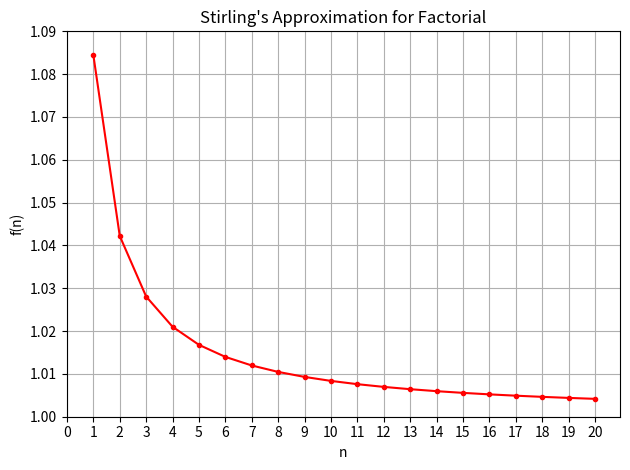

Python code for this plot:
'''How to add styles and use xticks and y ticks i have seen it 
 from website geeks for geeks https://www.geeksforgeeks.org/
'''
import matplotlib.pyplot as plt
import numpy as np
import math

#function to create factorial
def factorial(n):
    if n == 0 or n == 1:
        return 1
    else:
        return n * factorial(n - 1)
#function for stirling's formula
def func(n):
    return factorial(n) / (np.sqrt(2 * np.pi * n) * ((n / np.e) ** n))

#ploting the graph
x = np.arange(1,21) 
y = [func(i) for i in x]

plt.plot(x, y, color='red', linestyle='-', marker='.') 
plt.title('Stirling\'s Approximation for Factorial')
plt.xlabel('n')
plt.ylabel('f(n)')
plt.grid(True) 
plt.xticks(np.arange(0, 21, step=1))  
plt.yticks(np.arange(1,1.09,step=0.01))
plt.tight_layout() 
plt.show()


    

    
